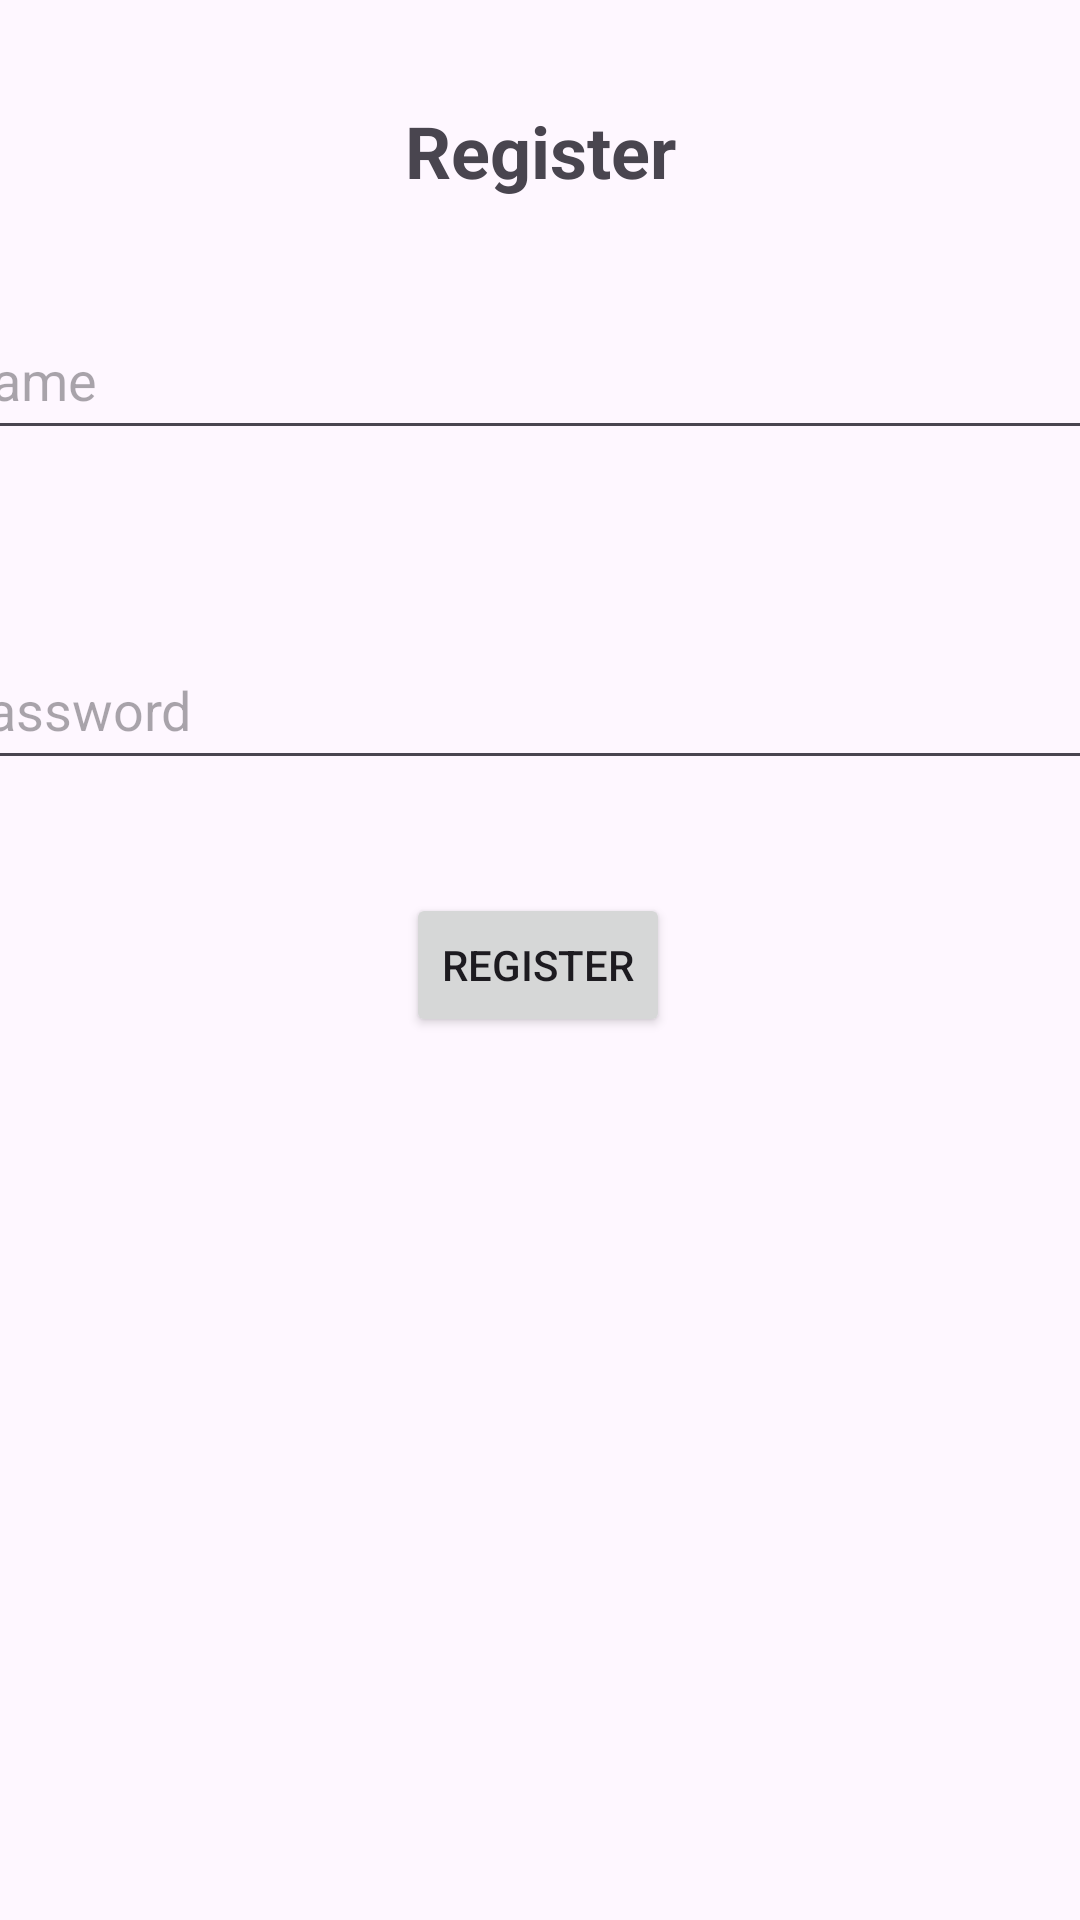

Android layout source for this screen:
<!-- AndroidManifest.xml: application theme Theme.AndroidLocalDatabase -->
<!-- res/layout/activity_register.xml -->
<?xml version="1.0" encoding="utf-8"?>
<androidx.constraintlayout.widget.ConstraintLayout xmlns:android="http://schemas.android.com/apk/res/android"
    xmlns:app="http://schemas.android.com/apk/res-auto"
    xmlns:tools="http://schemas.android.com/tools"
    android:layout_width="match_parent"
    android:layout_height="match_parent"
    tools:context=".RegisterActivity">

    <Button
        android:id="@+id/registerButton"
        android:layout_width="wrap_content"
        android:layout_height="wrap_content"
        android:text="Register"
        app:layout_constraintBottom_toBottomOf="parent"
        app:layout_constraintEnd_toEndOf="parent"
        app:layout_constraintHorizontal_bias="0.498"
        app:layout_constraintStart_toStartOf="parent"
        app:layout_constraintTop_toBottomOf="@+id/passwordEditText"
        app:layout_constraintVertical_bias="0.113" />

    <EditText
        android:id="@+id/nameEditText"
        android:layout_width="400dp"
        android:layout_height="50dp"
        android:layout_marginTop="100dp"
        android:ems="10"
        android:hint="Name"
        android:inputType="text"
        app:layout_constraintEnd_toEndOf="parent"
        app:layout_constraintStart_toStartOf="parent"
        app:layout_constraintTop_toTopOf="parent" />

    <EditText
        android:id="@+id/passwordEditText"
        android:layout_width="400dp"
        android:layout_height="50dp"
        android:layout_marginTop="60dp"
        android:ems="10"
        android:hint="Password"
        android:inputType="textPassword"
        app:layout_constraintEnd_toEndOf="parent"
        app:layout_constraintStart_toStartOf="parent"
        app:layout_constraintTop_toBottomOf="@+id/nameEditText" />

    <TextView
        android:id="@+id/textView2"
        android:layout_width="wrap_content"
        android:layout_height="wrap_content"
        android:text="Register"
        android:textSize="24sp"
        android:textStyle="bold"
        app:layout_constraintBottom_toTopOf="@+id/nameEditText"
        app:layout_constraintEnd_toEndOf="parent"
        app:layout_constraintStart_toStartOf="parent"
        app:layout_constraintTop_toTopOf="parent" />

</androidx.constraintlayout.widget.ConstraintLayout>
<!-- resources referenced by this layout -->
<resources>
  <style name="Theme.AndroidLocalDatabase" parent="Base.Theme.AndroidLocalDatabase" />
  <style name="Base.Theme.AndroidLocalDatabase" parent="Theme.Material3.DayNight.NoActionBar">
          
          
      </style>
</resources>
